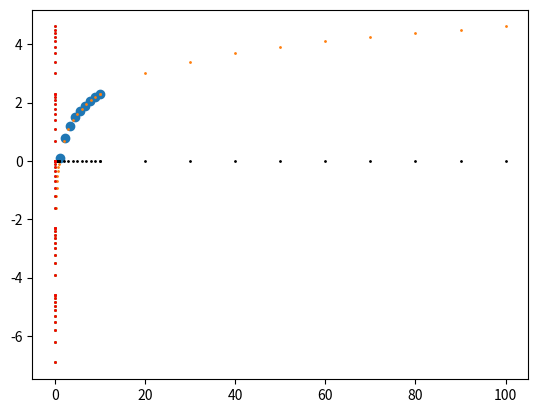

Python code for this plot:
import matplotlib.pyplot as pt
import numpy as np

# x = np.linspace(0, 10, 10000)
# y = np.log(x)

# pt.plot(x, y)
# pt.show()


x = np.linspace(0, 10, 10)
y = np.log(x)

pt.scatter(x, y)
pt.show()

xs = np.array([1])
for i in range(-3, 2):
    x = np.linspace(10**(i), 10**(i+1), 10)
    xs = np.hstack((xs, x))
print(xs)
y = np.log(xs)
print(xs)

pt.scatter(xs, y, s=1)
# print(np.zeros((0, y.shape[0])))
pt.scatter(xs, np.zeros((1, y.shape[0])).flatten(), s=1, c='black')
pt.scatter(np.zeros((1, y.shape[0])).flatten(), y, s=1)
pt.scatter(np.zeros((1, y.shape[0])).flatten(), y, s=1, c='red')
# pt.scatter(np.zeros((1, y.shape[0])).flatten(), y, s=1, c=(58, 58, 216))
pt.show()
print(2)
